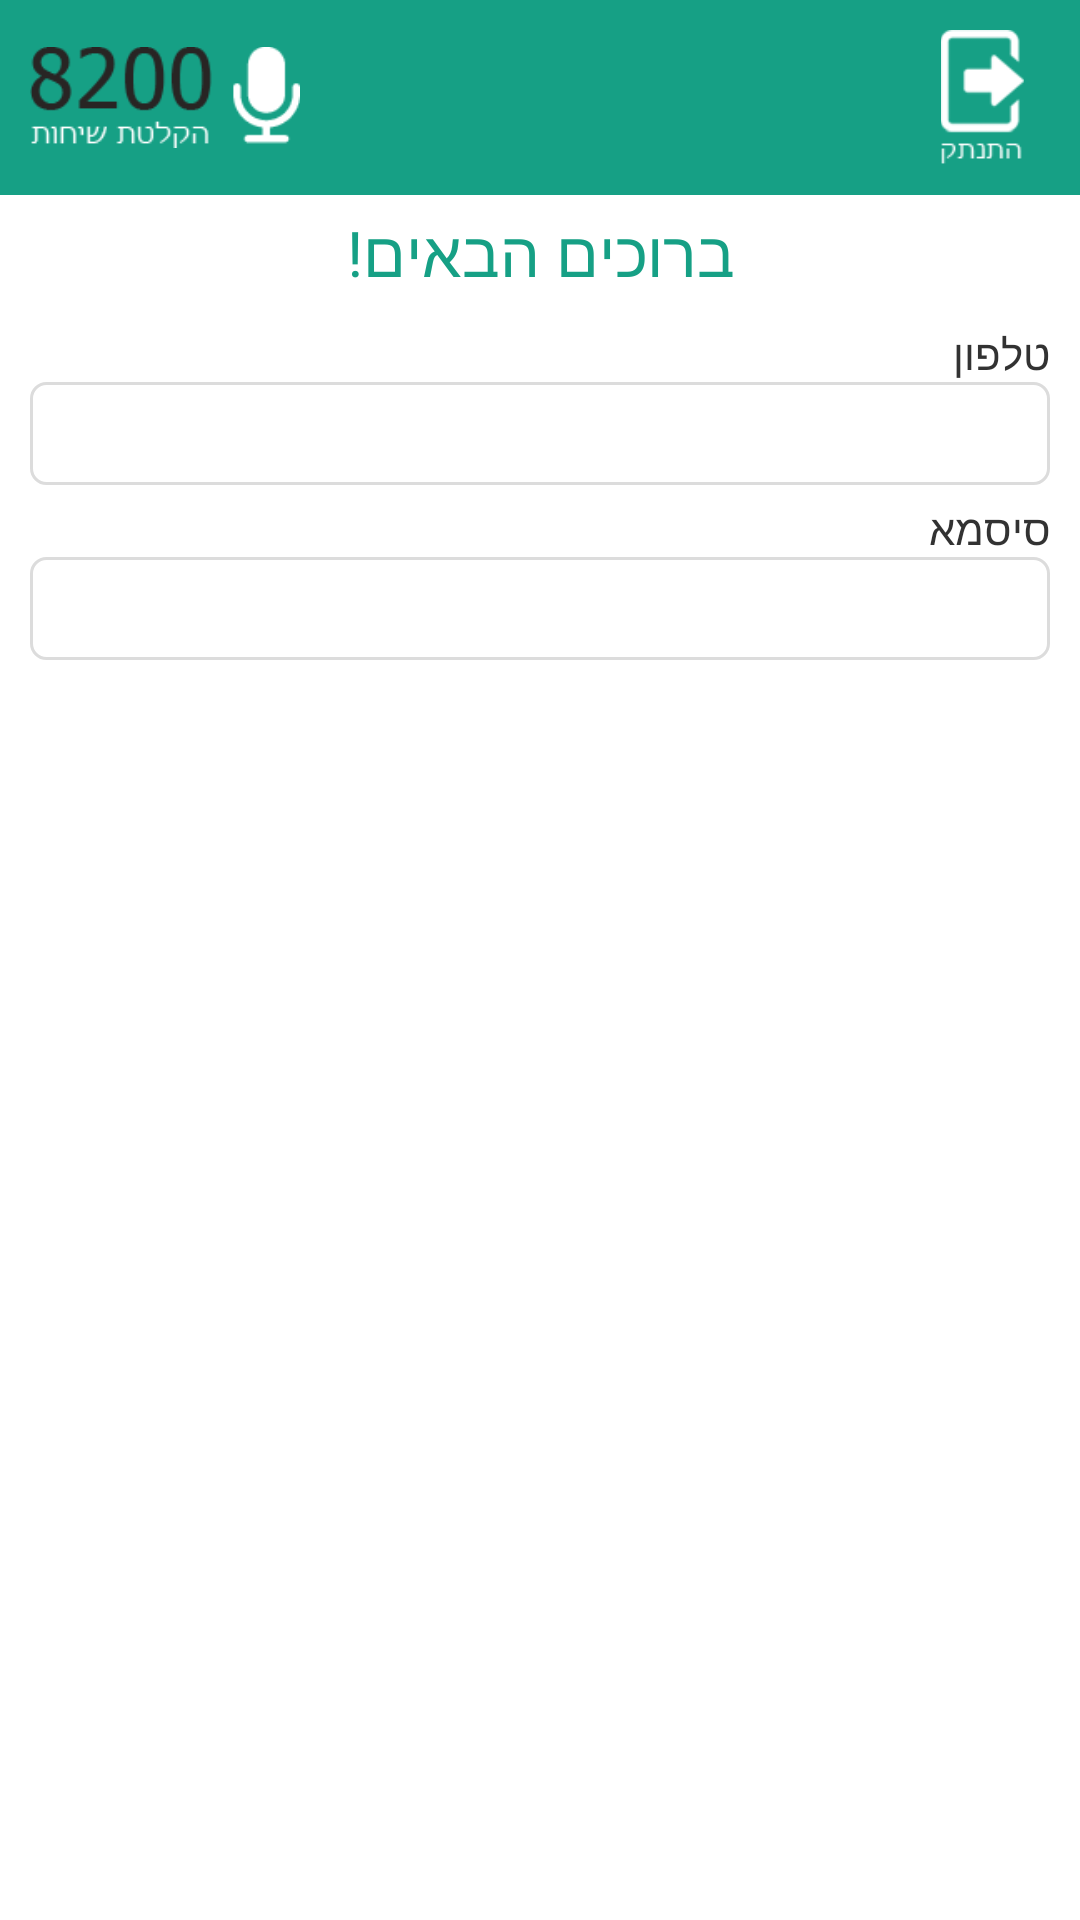

The Android layout XML behind this screen, and the referenced resources:
<!-- AndroidManifest.xml: application theme AppTheme -->
<!-- res/layout/login.xml -->
<?xml version="1.0" encoding="utf-8"?>

<LinearLayout xmlns:android="http://schemas.android.com/apk/res/android"
    android:layout_width="match_parent"
    android:layout_height="match_parent"
    android:orientation="vertical" >
    
    <include layout="@layout/footer"/>

    <TextView
        android:id="@+id/textView1"
        android:layout_width="wrap_content"
        android:layout_height="wrap_content"
        android:layout_gravity="center"
        android:layout_marginTop="5dp"
        android:textColor="@color/blue"
        android:textSize="@dimen/text_size_l"
        android:text="ברוכים הבאים!" />

    <ScrollView
        android:id="@+id/scrollView1"
        android:layout_width="match_parent"
        android:layout_height="match_parent"
        android:fillViewport="true" >
        
        <LinearLayout
        android:layout_width="match_parent"
        android:layout_height="wrap_content"
        android:orientation="vertical"
        android:padding="@dimen/align_size_s" >

        <TextView
            android:id="@+id/textView2"
            android:layout_width="wrap_content"
            android:layout_height="wrap_content"
            android:layout_gravity="right"
            android:text="טלפון" />

        <EditText
            android:id="@+id/log_phone"
            android:layout_width="match_parent"
            android:layout_height="wrap_content"
            android:background="@drawable/bg_edittext_border"
            android:ellipsize="end"
            android:gravity="right" >
        </EditText>

        <TextView
            android:id="@+id/textView3"
            android:layout_width="wrap_content"
            android:layout_height="wrap_content"
            android:layout_gravity="right"
            android:layout_marginTop="5dp"
            android:text="סיסמא" />

        <EditText
            android:id="@+id/log_pass"
            android:layout_width="match_parent"
            android:layout_height="wrap_content"
            android:background="@drawable/bg_edittext_border"
            android:ellipsize="end"
            android:gravity="right" />

        <LinearLayout
            android:layout_width="match_parent"
            android:layout_height="wrap_content"
            android:orientation="vertical"
            android:layout_marginTop="@dimen/align_size_m" >

            <Button
                android:id="@+id/login_btn"
                android:layout_width="match_parent"
                android:layout_height="wrap_content"
                style="@style/SingleGradient"
                android:text="התחברות"
                android:textSize="@dimen/text_size_m" />

            <Button
                android:id="@+id/forgot_pass_btn"
                android:layout_width="match_parent"
                android:layout_height="wrap_content"
                android:layout_marginTop="5dp"
                style="@style/SingleGradient"
                android:text="שכחתי סיסמא"
                android:textSize="@dimen/text_size_m" />
        </LinearLayout>
    </LinearLayout>
        
    </ScrollView>

</LinearLayout>
<!-- res/layout/footer.xml (included above) -->
<?xml version="1.0" encoding="utf-8"?>

<RelativeLayout xmlns:android="http://schemas.android.com/apk/res/android"
    android:layout_width="match_parent"
    android:layout_height="wrap_content"
    android:background="@color/blue"
    android:padding="@dimen/align_size_s" >
    
    <TextView
        android:id="@+id/title_text"
        android:layout_width="wrap_content"
        android:layout_height="wrap_content"
        android:layout_centerInParent="true"
        android:textAppearance="?android:attr/textAppearanceLarge"
        android:textColor="#fff"
        android:textStyle="bold" />

    <ImageView
        android:id="@+id/logo"
        android:layout_width="90dp"
        android:layout_height="45dp"
        android:layout_alignParentLeft="true"
        android:layout_centerVertical="true"
        android:src="@drawable/app_logo" />

    <ImageView
        android:id="@+id/log_out_btn"
        android:layout_width="45dp"
        android:layout_height="45dp"
        android:layout_alignParentRight="true"
        android:layout_centerVertical="true"
        android:src="@drawable/log_out" />

</RelativeLayout>
<!-- resources referenced by this layout -->
<resources>
  <color name="blue">#16a085</color>
  <dimen name="align_size_m">30dp</dimen>
  <dimen name="align_size_s">10dp</dimen>
  <dimen name="text_size_l">21sp</dimen>
  <dimen name="text_size_m">18sp</dimen>
  <!-- drawable app_logo: png bitmap (drawable, 4986 bytes) -->
  <!-- drawable bg_edittext_border (drawable) -->
  <?xml version="1.0" encoding="UTF-8"?>
  
  <shape xmlns:android="http://schemas.android.com/apk/res/android"
      android:shape="rectangle">
      <solid android:color="#ffffff" />
      <corners android:radius="5dp" />
      <stroke android:width="1dp" android:color="#DCDCDC" />
      <padding android:left="5dp" android:top="5dp"
          android:right="5dp" android:bottom="5dp" />
  </shape>
  <!-- drawable log_out: png bitmap (drawable, 3998 bytes) -->
  <style name="SingleGradient">
          <item name="android:background">@drawable/selector_gradient</item>
          <item name="android:padding">@dimen/button_padding</item>
          <item name="android:textColor">@drawable/selector_color</item>
      </style>
  <style name="AppTheme" parent="android:Theme.Light.NoTitleBar" />
  <dimen name="button_padding">8dp</dimen>
  <!-- drawable selector_color (drawable) -->
  <?xml version="1.0" encoding="utf-8"?>
  
  <selector xmlns:android="http://schemas.android.com/apk/res/android">
  
      <item android:state_pressed="true" android:color="@color/normal_text" />
      <item android:state_focused="false" android:state_enabled="true" android:color="@color/normal_text" />
      <item android:state_focused="true" android:state_enabled="true" android:color="@color/focused_text" />
      <item android:state_focused="false" android:state_enabled="false" android:color="@color/disabled_text" />
      <item android:state_focused="true" android:state_enabled="false" android:color="@color/disabled_and_focused_text" />
      
  </selector>
  <color name="normal_text">#FFFFFF</color>
  <color name="focused_text">#FFFFFF</color>
  <color name="disabled_text">#EBC7BE</color>
  <color name="disabled_and_focused_text">#B27E6B</color>
</resources>
